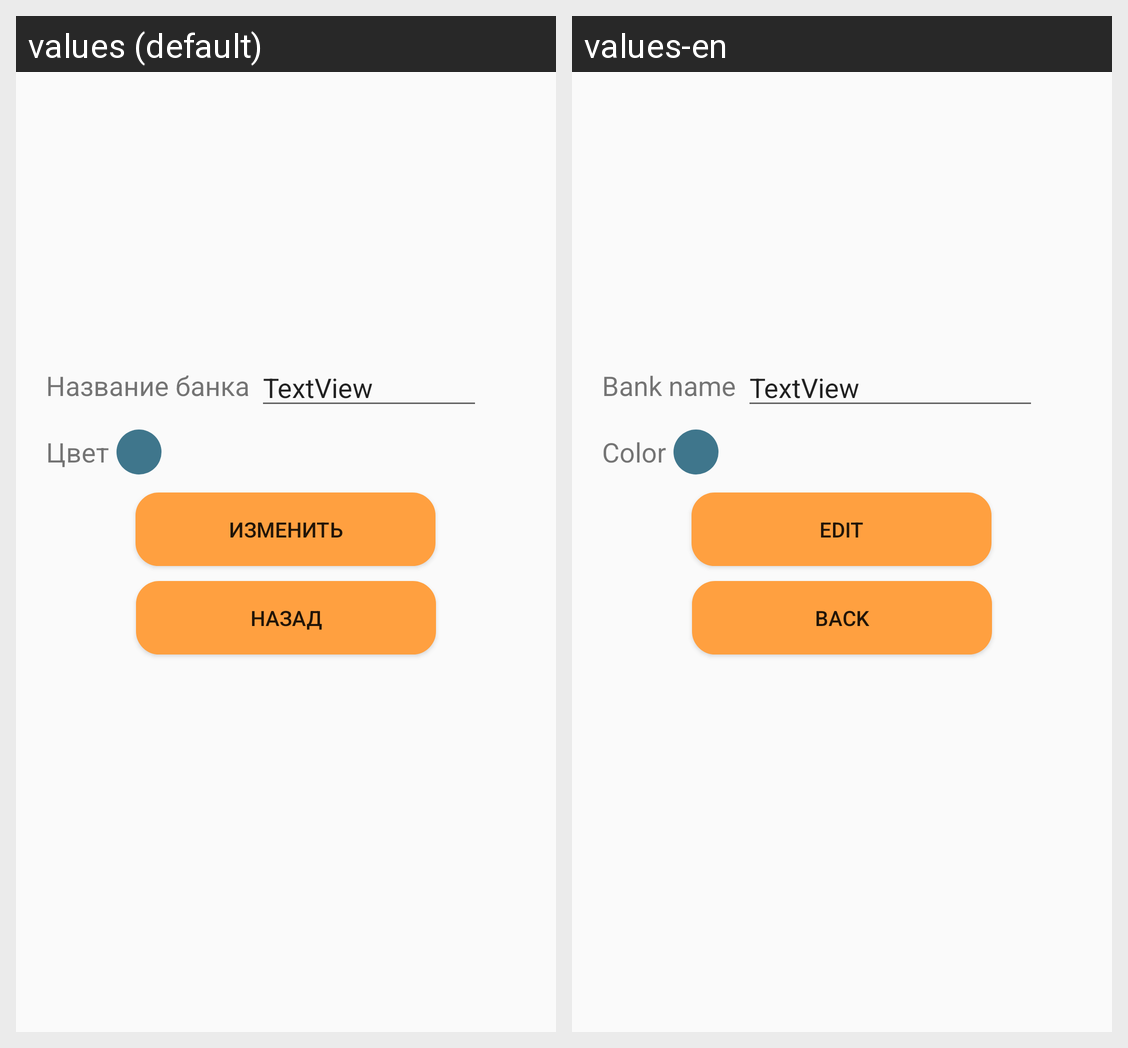

Here is an Android app screen in its default locale and in the app's own translations. Write out the translated-string differences for the strings that appear on this screen.
Android screen res/layout/fragment_bank_view.xml rendered under 2 locales, left to right: values (default), values-en. Device: Nexus 5 (rendered at 1080×1920; each locale shown at half size, 540×960, under a caption strip naming it); theme Theme.MyCard.
Strings drawn on this screen, with the default value and each locale's value (text and hints the layout hard-codes, and strings that could not be matched under every locale, appear in the picture but are not listed):

bank_name
  values: Название банка
  values-en: Bank name

color
  values: Цвет
  values-en: Color
